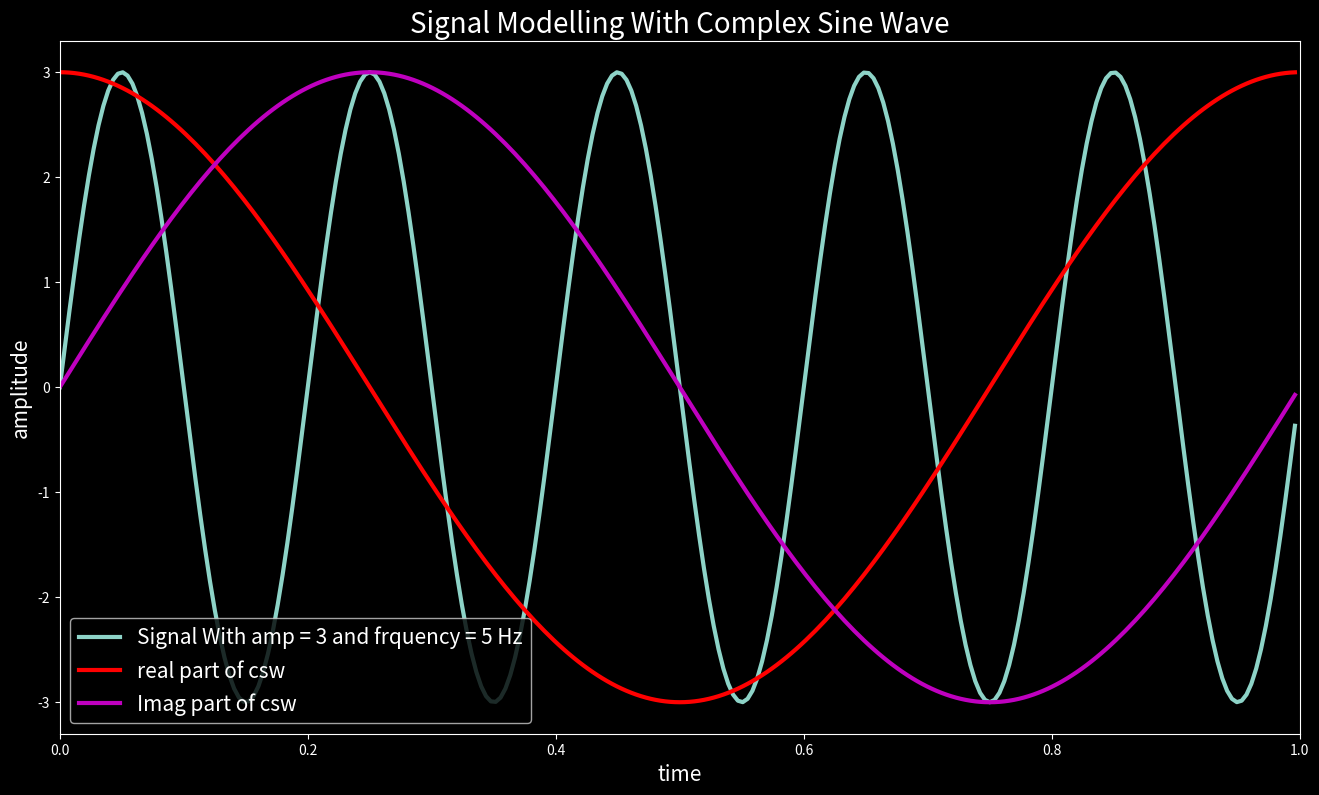
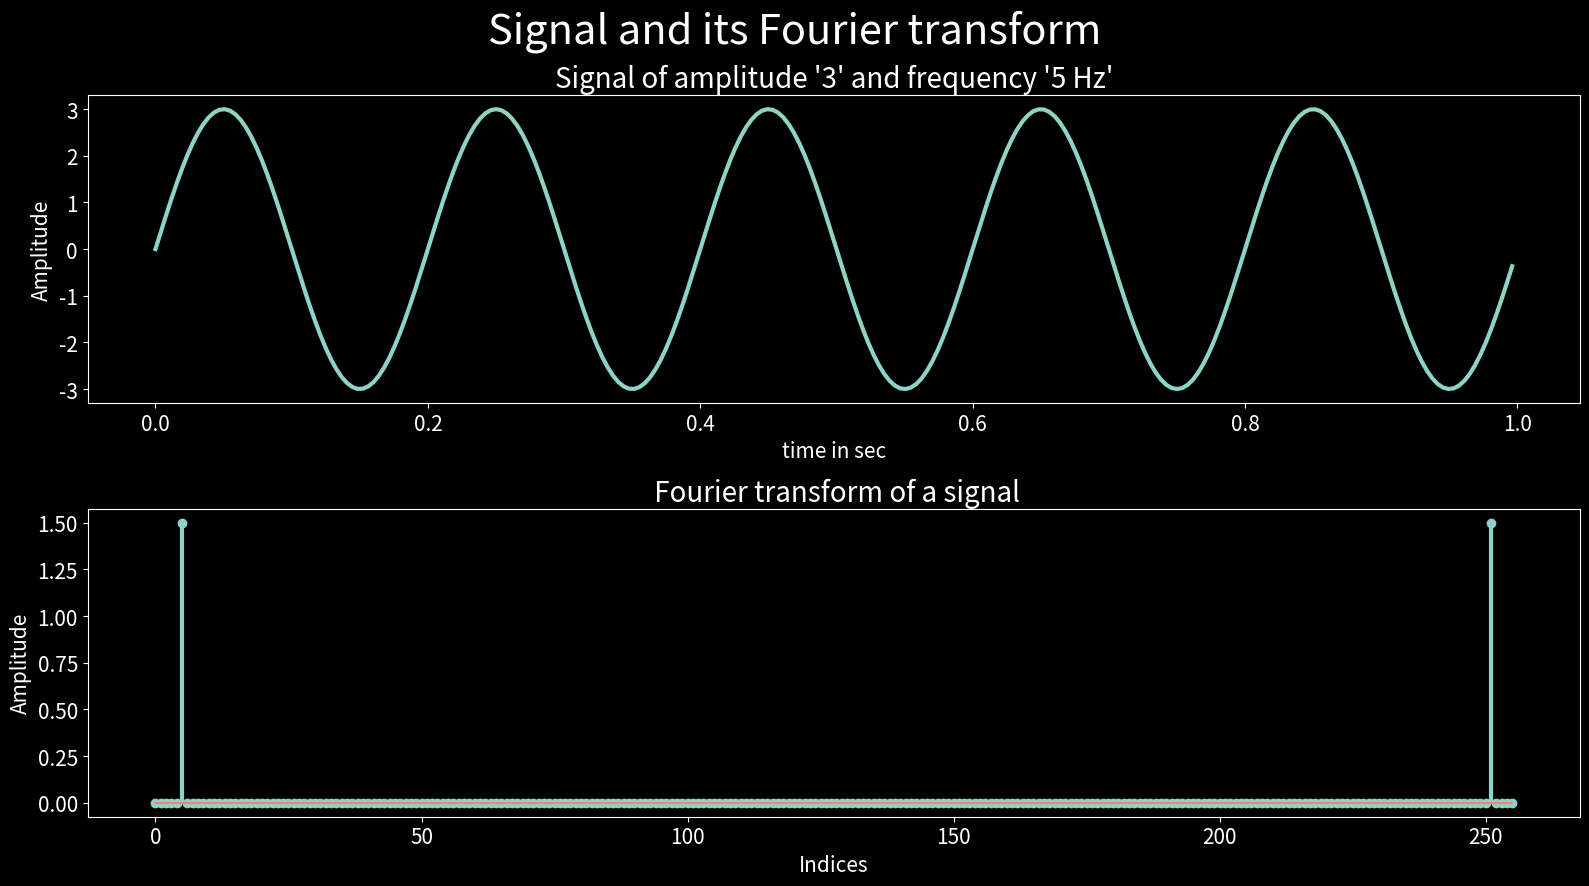
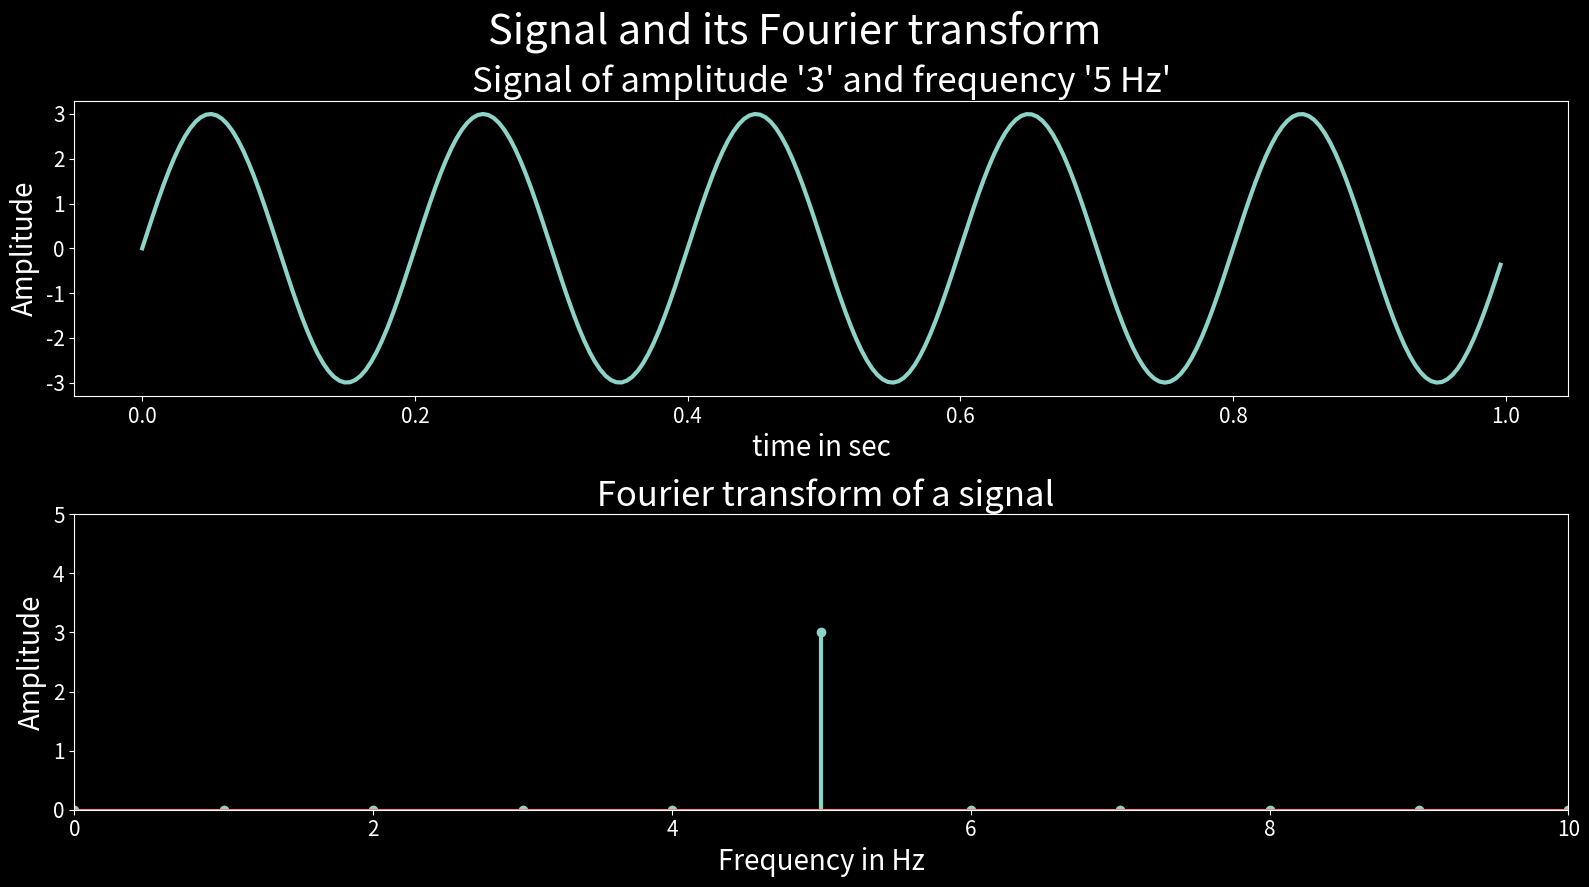
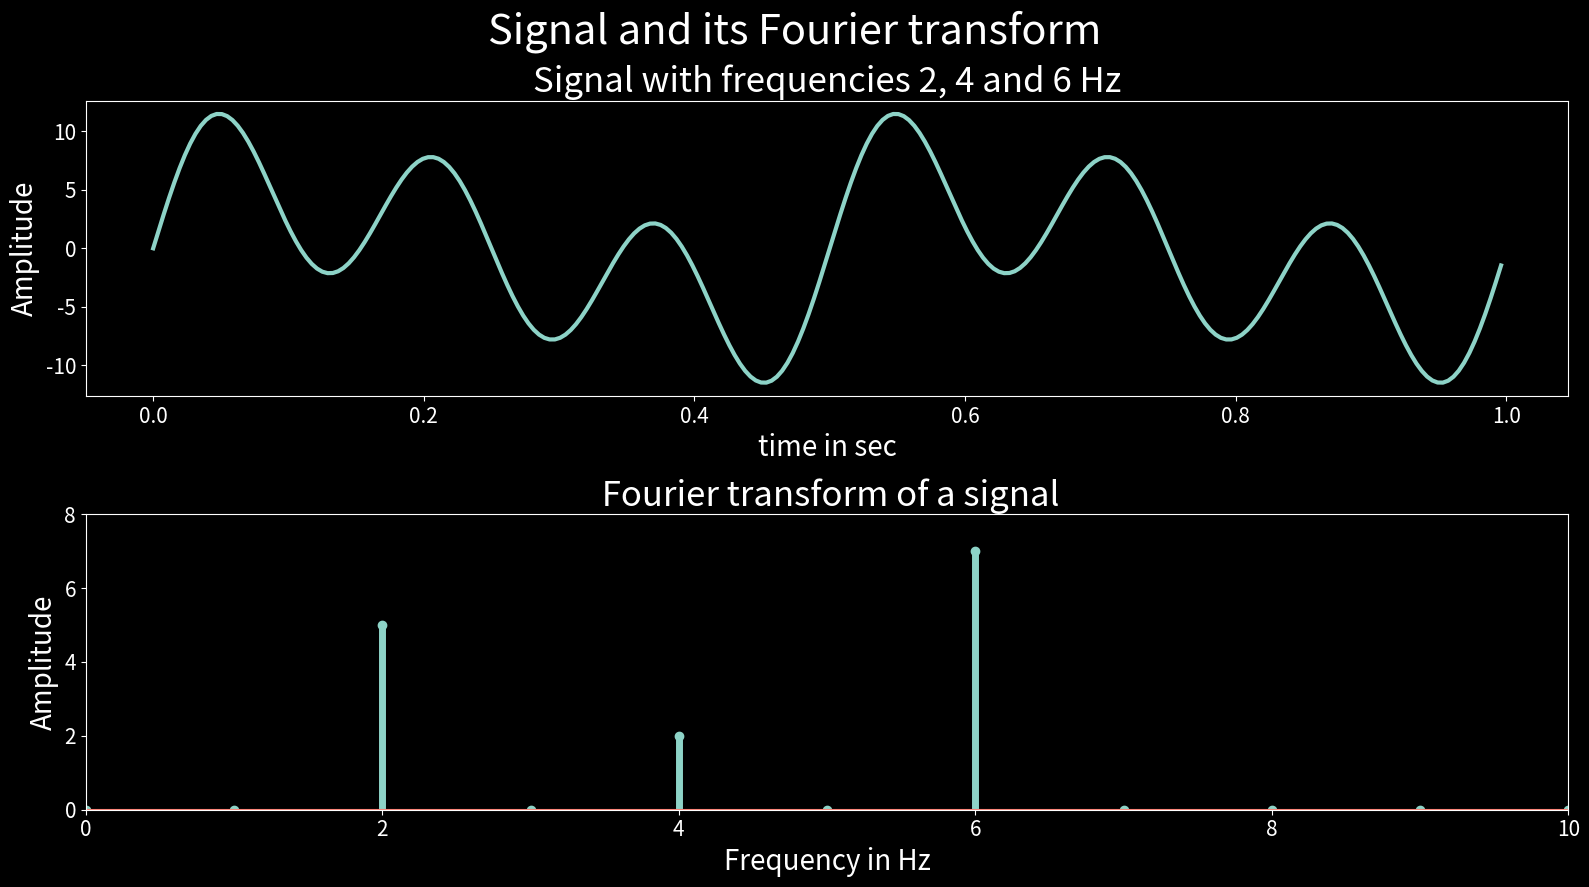
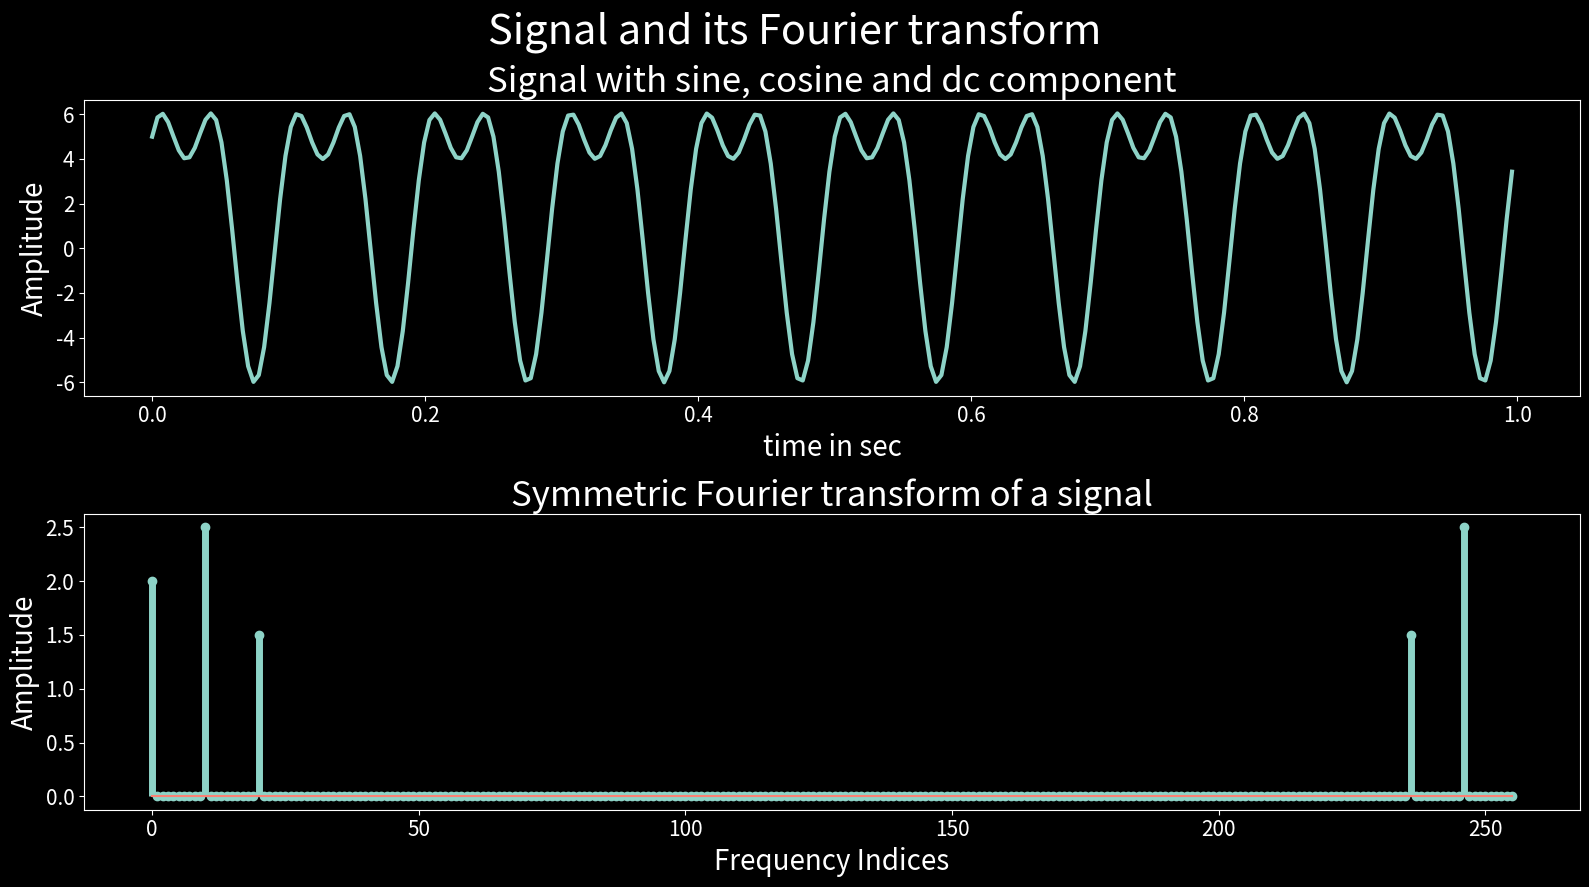
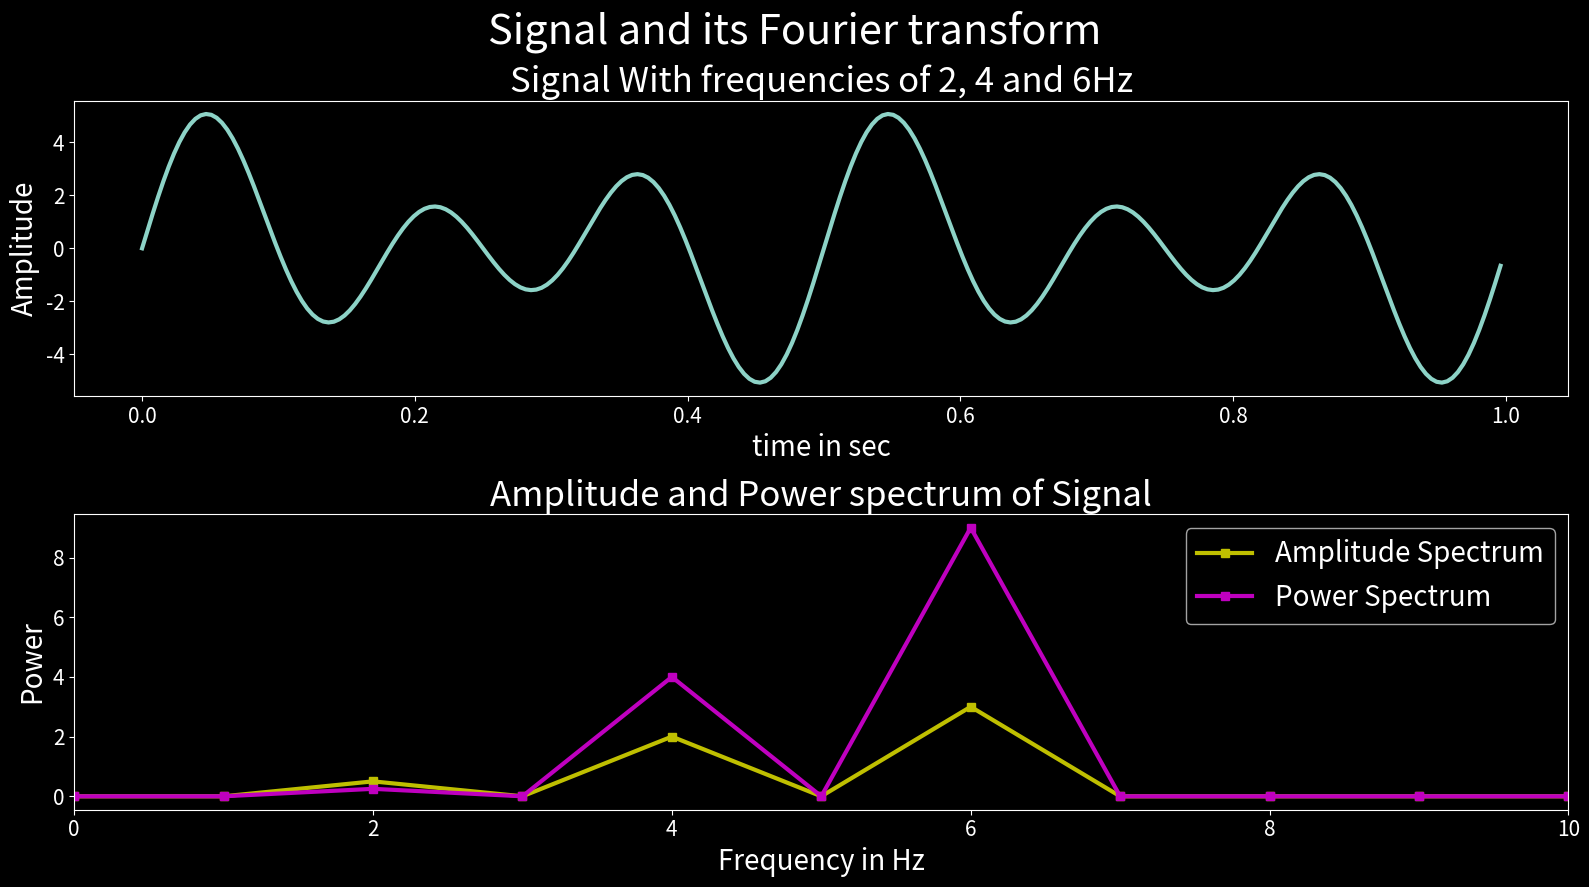

Source code (Python) for these figures, in order:
import numpy as np
import matplotlib.pyplot as plt
from matplotlib import style
import math
import scipy

# Generating  the signal

srate  = 256 # Hz
t = np.arange(0., 1., 1/srate)  # time vector in seconds
amp = 3
f = 5 #Hz
x = amp*np.sin(2*np.pi*f*t) # Signal

# Initializing Fourier Coefficients
X = np.zeros(len(x), dtype=complex)

for freq in range(0, len(t)):
    # create complex sine wave and compute dot product with signal
    csw = np.exp(-1j*2*np.pi*freq*t)
    X[freq] = np.sum( np.multiply(x,csw) )

# extract amplitudes
amps = np.abs(X)/len(t)

# Plotting Signal and Complex Sine Wave

style.use('dark_background')

plt.figure(figsize=(16, 9))

plt.plot(t, x, linewidth=3, label='Signal With amp = 3 and frquency = 5 Hz')
plt.plot(t, 3*np.real(csw), 'r-', linewidth=3, label='real part of csw')
plt.plot(t, 3*np.imag(csw), 'm-', linewidth=3, label='Imag part of csw')

plt.xlabel('time',fontsize=15)
plt.ylabel('amplitude', fontsize=15)
plt.title('Signal Modelling With Complex Sine Wave',fontsize=20)
plt.xlim([0,1])

plt.legend(fontsize=15, loc="lower left")
plt.show()

# Plotting the Signal and its Fourier Transform

plt.rcParams['xtick.labelsize'] = 15
plt.rcParams['ytick.labelsize'] = 15
plt.figure(figsize=(16, 9)) # set the size of figure
plt.suptitle('Signal and its Fourier transform', fontsize = 30)

plt.subplot(2,1,1) 
plt.plot(t,x,linewidth = 3) 
plt.title("Signal of amplitude '3' and frequency '5 Hz'", fontsize = 20)
plt.xlabel('time in sec', fontsize=15)
plt.ylabel('Amplitude', fontsize=15)

plt.subplot(2,1,2)
markerline, stemlines, baseline = plt.stem(amps)
plt.setp(stemlines, 'linewidth', 3)
plt.title(" Fourier transform of a signal", fontsize=20)
plt.xlabel('Indices', fontsize=15)
plt.ylabel('Amplitude', fontsize=15)

# The frequency spectrum of a real valued signal is always symmetric. Since the
# symmetric part is exactly a mirror image of  the first part, it provides no
# additional information.

plt.tight_layout() # prevent overlap
plt.show()

# Correcting the amplitudes and converting indices to frequencies

srate  = 256 # Hz
t      = np.arange(0.,1.,1/srate)  # time vector in seconds
amp    = 3
f      = 5 #Hz
x      = amp*np.sin(2*np.pi*f*t) # Signal


# Initializing Fourier Coefficients
X   = np.zeros(len(x), dtype=complex)

for freq in range(0, len(t)):
    # create complex sine wave and compute dot product with signal
    csw = np.exp( -1j*2*np.pi*freq*t )
    X[freq] = np.sum( np.multiply(x,csw) )


# extract amplitudes
amps = 2 * np.abs(X)/len(t)

# In the above line of code we multiplt by 2 to incorporate the negative frequecies of complex sinusoidal

# converitng indices to frequency

# There are 0 to 255 indices at which we generate the sine wave . These are frequency indices
# not the frequency in hertz. Since we have n=256 indices including zero, therefore after (n/2) i.e 128 in
# this case, we get the negative waveforms of the first 128 samples. It means after n=128,
# the frequencies are violating the Nyquist criteria.
# Thus in order to convert indices into hertz we need (n/2+1) or (n/2) linearly spaced samples between zero and
# Nyquist (srate/2) as shown below

Nyquist = srate/2

Hz = np.linspace(0, Nyquist, math.floor(len(t)/2 + 1))

# Plotting the Signal and its Fourier Transform

plt.rcParams['xtick.labelsize'] = 15
plt.rcParams['ytick.labelsize'] = 15
plt.figure(figsize=(16, 9)) # set the size of figure
plt.suptitle('Signal and its Fourier transform', fontsize = 30)

plt.subplot(2, 1, 1) 
plt.plot(t,x,linewidth = 3) 
plt.title("Signal of amplitude '3' and frequency '5 Hz'", fontsize = 25)
plt.xlabel('time in sec', fontsize = 20)
plt.ylabel('Amplitude', fontsize = 20)

plt.subplot(2,1,2)
markerline, stemlines, baseline = plt.stem(Hz, amps[range(0,len(Hz))])
plt.setp(stemlines, 'linewidth', 3)
plt.xlim(0,10)
plt.ylim(0,5)
plt.title(" Fourier transform of a signal", fontsize = 25)
plt.xlabel('Frequency in Hz', fontsize = 20)
plt.ylabel('Amplitude', fontsize = 20)

plt.tight_layout() # prevent overlap
plt.show()

# Fourier transform of a signal with multiple frequencies

srate = 256  # Hz
Nyquist = srate / 2
t = np.arange(0., 1., 1/srate) # time vector in seconds

x1 = 5*np.sin(2*np.pi*2*t) # First sinewave
x2 = 2*np.sin(2*np.pi*4*t) # Second sinewave
x3 = 7*np.sin(2*np.pi*6*t) # Third sinewave

x = x1 + x2 + x3           # Combined sinewave


# Initializing Fourier Coefficients
X   = np.zeros(len(x),dtype=complex)

for freq in range(0, len(t)):
    # create complex sine wave and compute dot product with signal
    csw = np.exp( -1j*2*np.pi*freq*t )
    X[freq] = np.sum( np.multiply(x,csw) )


# extract amplitudes
amps = 2 * np.abs(X)/ len(t)
# In the above line of code we multiplt by 2 to incorporate the negative frequecies of complex sinusoidal

# converitng indices to frequency
Nyquist = srate/2
Hz = np.linspace(0, Nyquist, math.floor(len(t)/2)+1)

# Plotting

plt.figure(figsize=(16, 9)) # set the size of figure
plt.suptitle('Signal and its Fourier transform', fontsize = 30)
style.use('dark_background')
plt.rcParams['xtick.labelsize'] = 15
plt.rcParams['ytick.labelsize'] = 15

plt.subplot(2,1,1) 
plt.plot(t,x,linewidth = 3) 
plt.title("Signal with frequencies 2, 4 and 6 Hz", fontsize = 25)
plt.xlabel('time in sec', fontsize = 20)
plt.ylabel('Amplitude', fontsize = 20)

plt.subplot(2,1,2)
markerline, stemlines, baseline = plt.stem(Hz, amps[range(0, len(Hz))])
plt.setp(stemlines, 'linewidth', 5)
plt.xlim(0,10)
plt.ylim(0,8)
plt.title(" Fourier transform of a signal", fontsize = 25)
plt.xlabel('Frequency in Hz', fontsize = 20)
plt.ylabel('Amplitude', fontsize = 20)

plt.tight_layout()
plt.show()

# Fourier transform of a signal with sine, cosine and a DC Component

srate = 256  # Hz
t = np.arange(0.,1.,1/srate) # time vector in seconds

x1 = 5 * np.sin(2 * np.pi * 10 * t) #   sinewave
x2 = 3 * np.cos(2 * np.pi * 20 * t) # Cosinewave
x3 = x1 + x2  # sum of sine and cosine

DC = 2

x = DC + x1 + x2 # sum of sine, cosine and DC.

# Calculating Fourier Coefficients

X = scipy.fft.fft(x)/len(t)
X = np.abs(X)

# Plotting Signal and its Fourier Transform

plt.figure(figsize=(16, 9)) # set the size of figure
plt.suptitle('Signal and its Fourier transform', fontsize = 30)

plt.subplot(2,1,1) 
plt.plot(t,x,linewidth = 3) 
plt.title("Signal with sine, cosine and dc component", fontsize = 25)
plt.xlabel('time in sec', fontsize = 20)
plt.ylabel('Amplitude', fontsize = 20)

plt.subplot(2,1,2)

markerline, stemlines, baseline = plt.stem(X)
plt.setp(stemlines, 'linewidth', 5)
#plt.xlim(-.1,10)
plt.title("Symmetric Fourier transform of a signal", fontsize = 25)
plt.xlabel('Frequency Indices', fontsize = 20)
plt.ylabel('Amplitude', fontsize = 20)

plt.tight_layout()
plt.show()



# Amplitude and Power spectrum

srate = 256  # Hz
t = np.arange(0., 1., 1/srate) # time vector in seconds

x1 = 0.5*np.sin(2*np.pi*2*t) # First sinewave
x2 = 2*np.sin(2*np.pi*4*t) # Second sinewave
x3 = 3*np.sin(2*np.pi*6*t) # Third sinewave
x = x1 + x2 + x3   # Combined sinewave

X =  np.abs(scipy.fft.fft(x)/len(t))

# converitng indices to frequency

Nyquist = srate/2
Hz = np.linspace(0, Nyquist, math.floor(len(t)/2)+1)
X[1:len(Hz)] = 2*X[1:len(Hz)] # Amplitude Correction

# Power Spectrum of a Signal

X_Power = X**2

# Plotting

plt.figure(figsize=(16,9)) # set the size of figure
plt.suptitle('Signal and its Fourier transform', fontsize=30)

plt.subplot(2,1,1) 
plt.plot(t,x,linewidth = 3) 
plt.title("Signal With frequencies of 2, 4 and 6Hz", fontsize=25)
plt.xlabel('time in sec', fontsize=20)
plt.ylabel('Amplitude', fontsize=20)

plt.subplot(2,1,2)
plt.plot(Hz,X[range(0,len(Hz))],'ys-',linewidth=3, label='Amplitude Spectrum')
plt.plot(Hz,X_Power[range(0,len(Hz))],'ms-',linewidth=3, label='Power Spectrum')
plt.xlim([0,10])
plt.xlabel('Frequency in Hz', fontsize=20)
plt.ylabel('Power', fontsize=20)
plt.title("Amplitude and Power spectrum of Signal", fontsize=25)
plt.legend(fontsize=20)

plt.tight_layout()
plt.show()
